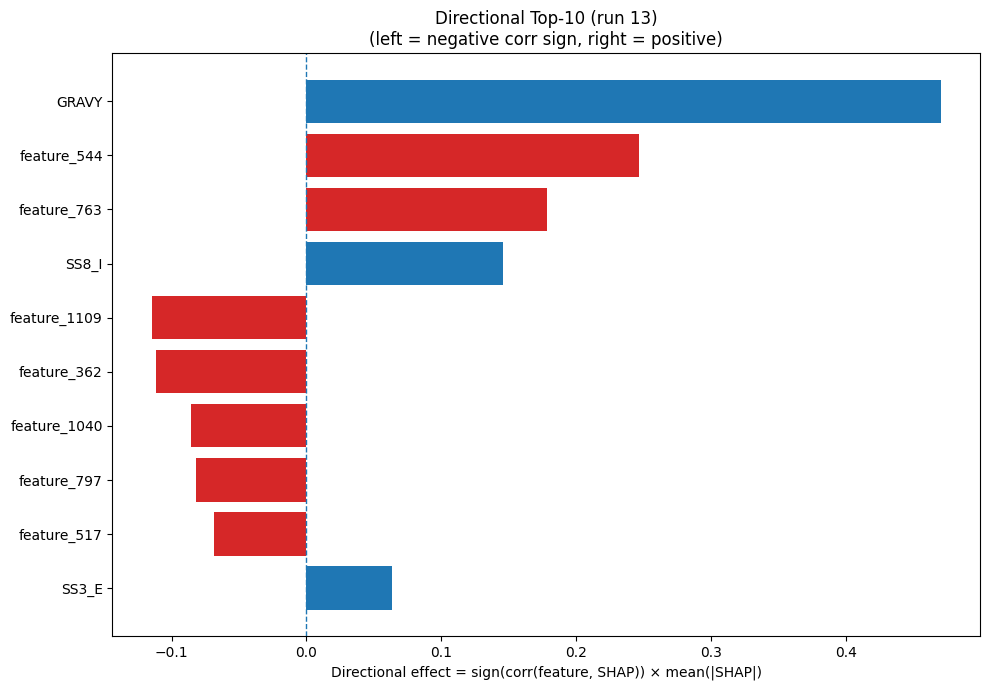

Source data for this figure (header and first rows):
Index, Feature, CorrSign, MeanAbsSHAP, DirectionalEffect
32, GRAVY, 1.0, 0.4701, 0.4701
544, feature_544, 1.0, 0.2467, 0.2467
763, feature_763, 1.0, 0.1784, 0.1784
26, SS8_I, 1.0, 0.146, 0.146
1109, feature_1109, -1.0, 0.1146, -0.1146
362, feature_362, -1.0, 0.1114, -0.1114
1040, feature_1040, -1.0, 0.08528, -0.08528
797, feature_797, -1.0, 0.08156, -0.08156
517, feature_517, -1.0, 0.0686, -0.0686
21, SS3_E, 1.0, 0.06332, 0.06332
77, feature_77, 1.0, 0.06284, 0.06284
510, feature_510, -1.0, 0.05801, -0.05801
993, feature_993, -1.0, 0.0552, -0.0552
337, feature_337, -1.0, 0.05491, -0.05491
798, feature_798, -1.0, 0.05267, -0.05267
59, feature_59, 1.0, 0.05223, 0.05223
666, feature_666, -1.0, 0.0508, -0.0508
374, feature_374, -1.0, 0.05049, -0.05049
199, feature_199, -1.0, 0.05007, -0.05007
355, feature_355, 1.0, 0.05006, 0.05006
1162, feature_1162, -1.0, 0.04979, -0.04979
49, feature_49, 1.0, 0.04947, 0.04947
455, feature_455, -1.0, 0.04866, -0.04866
164, feature_164, -1.0, 0.04785, -0.04785
639, feature_639, -1.0, 0.04506, -0.04506
37, feature_37, -1.0, 0.04493, -0.04493
410, feature_410, 1.0, 0.04356, 0.04356
729, feature_729, 1.0, 0.04319, 0.04319
6, H, 1.0, 0.04285, 0.04285
865, feature_865, 1.0, 0.03737, 0.03737
100, feature_100, 1.0, 0.03733, 0.03733
922, feature_922, -1.0, 0.03631, -0.03631
31, ASA, -1.0, 0.03568, -0.03568
1245, feature_1245, 1.0, 0.03514, 0.03514
913, feature_913, -1.0, 0.03446, -0.03446
28, SS8_T, -1.0, 0.03172, -0.03172
276, feature_276, -1.0, 0.03086, -0.03086
368, feature_368, -1.0, 0.03066, -0.03066
933, feature_933, -1.0, 0.03014, -0.03014
268, feature_268, 1.0, 0.02927, 0.02927
854, feature_854, -1.0, 0.02914, -0.02914
860, feature_860, -1.0, 0.02858, -0.02858
428, feature_428, -1.0, 0.02829, -0.02829
573, feature_573, 1.0, 0.02828, 0.02828
474, feature_474, 1.0, 0.0281, 0.0281
1010, feature_1010, -1.0, 0.02725, -0.02725
749, feature_749, 1.0, 0.02684, 0.02684
563, feature_563, -1.0, 0.02668, -0.02668
1269, feature_1269, 1.0, 0.02605, 0.02605
547, feature_547, 1.0, 0.02492, 0.02492
1104, feature_1104, 1.0, 0.02489, 0.02489
1013, feature_1013, -1.0, 0.02437, -0.02437
107, feature_107, 1.0, 0.02385, 0.02385
115, feature_115, 1.0, 0.02351, 0.02351
24, SS8_E, 1.0, 0.0234, 0.0234
454, feature_454, 1.0, 0.02229, 0.02229
946, feature_946, -1.0, 0.02126, -0.02126
324, feature_324, 1.0, 0.02117, 0.02117
981, feature_981, -1.0, 0.02078, -0.02078
822, feature_822, -1.0, 0.02043, -0.02043
... 1,220 more rows
